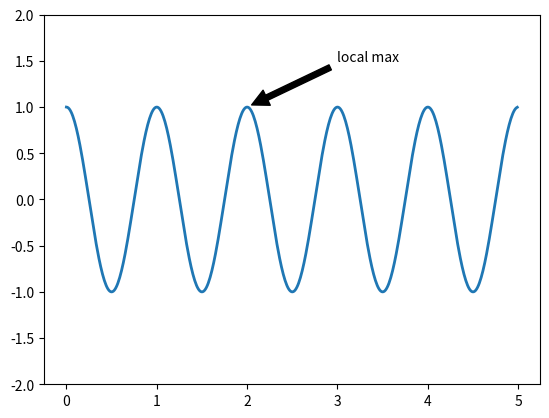

Reproduce this figure in Python.
# from scipy.stats import wald
# import matplotlib.pyplot as plt
# import numpy as np
# from invgauss import ivpdf


# fig, ax = plt.subplots(1, 1)

# x = np.linspace(wald.ppf(0.01), wald.ppf(0.99), 100)
# #ax.plot(x, wald.pdf(x), 'r-', lw=5, alpha=0.6, label='wald pdf')
# ax.plot(x, ivpdf(x, 1, 1), 'r-', lw=5, alpha=0.6, label='wald pdf')

# rv = wald()
# ax.plot(x, rv.pdf(x), 'k-', lw=2, label='frozen pdf')

# r = wald.rvs(size=1000)

# ax.hist(r, 40, normed=True, histtype='stepfilled', alpha=0.2)
# ax.legend(loc='best', frameon=False)
# plt.show()

import numpy as np
import matplotlib.pyplot as plt

fig = plt.figure()
ax = fig.add_subplot(111)

t = np.arange(0.0, 5.0, 0.01)
s = np.cos(2*np.pi*t)
line, = ax.plot(t, s, lw=2)

ax.annotate('local max', xy=(2, 1), xytext=(3, 1.5),
            arrowprops=dict(facecolor='black', shrink=0.05),
            )

ax.set_ylim(-2,2)
plt.show()